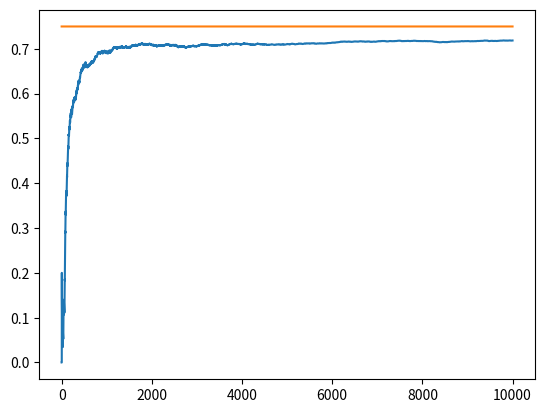

Here is the Python script that generated this plot:
import matplotlib.pyplot as plt
import numpy as np

NUM_TRIALS = 10000
EPS = 0.1
MACHINE_PROBABILITIES = [0.2, 0.5, 0.75]


class Machine:
    def __init__(self, p):
        self.p = p
        self.p_estimated_mean = 0.0  # current estimated win rate
        self.N = 0.0  # num samples tried and collected so far

    def pull(self):
        random_num = np.random.random()  # [0.0, 1.0)
        return random_num < self.p

    def update(self, x):  # x = 0 or 1
        self.N += 1.0
        self.p_estimated_mean = ((self.N - 1) * self.p_estimated_mean + x) / self.N  # mean success rate


def experiment():
    machines = [Machine(m) for m in MACHINE_PROBABILITIES]
    rewards = np.zeros(NUM_TRIALS)
    num_of_times_explored = 0
    num_of_times_exploited = 0
    num_optimal = 0
    optimal_machine_index = np.argmax([m.p for m in machines])

    print("optimal machine number: ", optimal_machine_index)

    for i in range(NUM_TRIALS):
        # use epsilon-greedy to select next machine
        if np.random.random() < EPS:
            num_of_times_explored += 1
            machine_index = np.random.randint(len(machines))  # will give 0, 1 or 2
        else:
            num_of_times_exploited += 1
            machine_index = np.argmax([m.p_estimated_mean for m in machines])

        if machine_index == optimal_machine_index:
            num_optimal += 1

        # pull arm for machine with the largest sample
        m = machines[machine_index]
        x = m.pull()

        rewards[i] = x

        # update the distribution for machine whose arm we just pulled
        m.update(x)

    for i, m in enumerate(machines):
        print(f"mean estimate for machine {i}: {m.p_estimated_mean}")

    print("total reward earned: ", rewards.sum())
    print("overall win rate: ", rewards.sum() / NUM_TRIALS)
    print("num_of_times_explored: ", num_of_times_explored)
    print("num_of_times_exploited: ", num_of_times_exploited)
    print("num times selected optimal machine: ", num_optimal)

    # plot the result
    cumulative_rewards = np.cumsum(rewards)
    win_rates = cumulative_rewards / (np.arange(NUM_TRIALS) + 1)
    plt.plot(win_rates)
    plt.plot(np.ones(NUM_TRIALS) * np.max(MACHINE_PROBABILITIES))
    plt.show()


if __name__ == '__main__':
    experiment()
